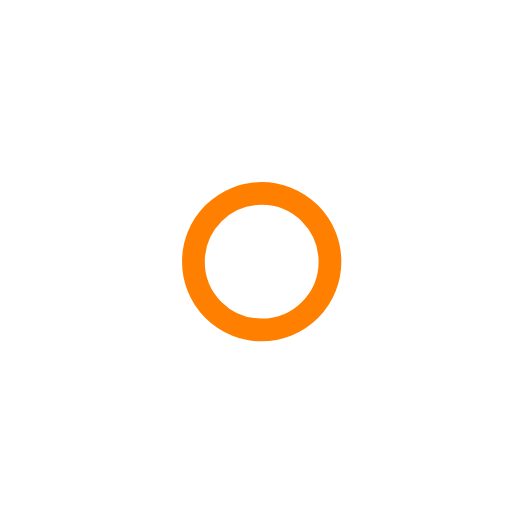
t = 0.00 s
t = 0.50 s: frame unchanged from t = 0.00 s, image omitted
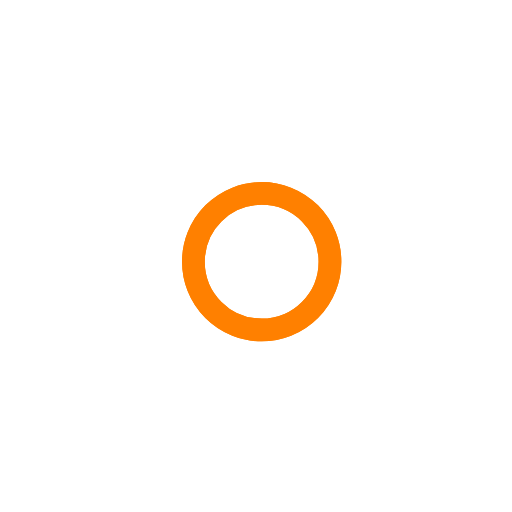
t = 1.50 s
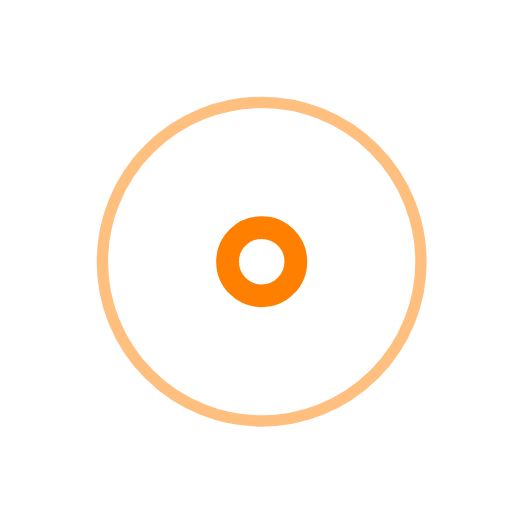
t = 2.25 s
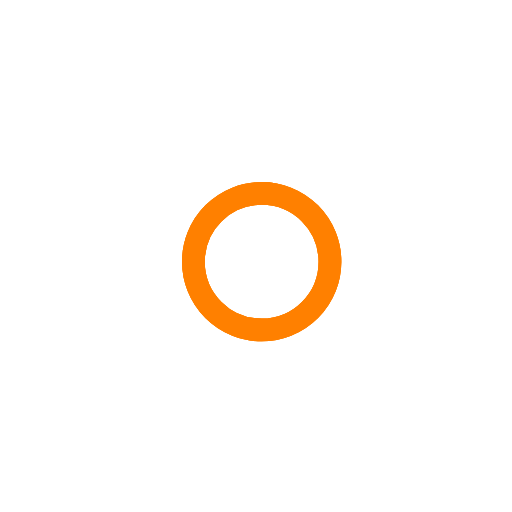
t = 3.00 s
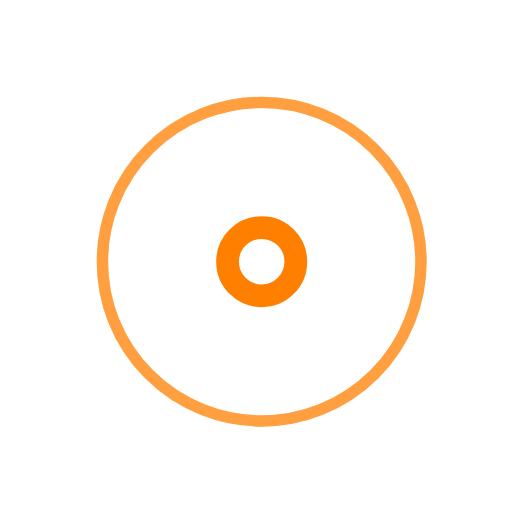
t = 3.75 s

The animated SVG that drew these frames (rendered in a browser with its animation timeline set to each time). Animation: 7 SMIL elements (animate=7); one cycle of 4.50 s, repeats indefinitely.

<svg viewBox="0 0 45 45" xmlns="http://www.w3.org/2000/svg" class="stroke" stroke="var(--dem-loader-color, #ff8000)">
    <g fill="none" fill-rule="evenodd" transform="translate(1 1)" stroke-width="2">
        <circle cx="22" cy="22" r="6" stroke-opacity="0">
            <animate attributeName="r"
                 begin="1.5s" dur="1.5s"
                 values="6;22"
                 calcMode="linear"
                 repeatCount="indefinite" />
            <animate attributeName="stroke-opacity"
                 begin="1.5s" dur="1.5s"
                 values="1;0" calcMode="linear"
                 repeatCount="indefinite" />
            <animate attributeName="stroke-width"
                 begin="1.5s" dur="1.5s"
                 values="2;0" calcMode="linear"
                 repeatCount="indefinite" />
        </circle>
        <circle cx="22" cy="22" r="6" stroke-opacity="0">
            <animate attributeName="r"
                 begin="3s" dur="1.5s"
                 values="6;22"
                 calcMode="linear"
                 repeatCount="indefinite" />
            <animate attributeName="stroke-opacity"
                 begin="3s" dur="1.5s"
                 values="1;0" calcMode="linear"
                 repeatCount="indefinite" />
            <animate attributeName="stroke-width"
                 begin="3s" dur="1.5s"
                 values="2;0" calcMode="linear"
                 repeatCount="indefinite" />
        </circle>
        <circle cx="22" cy="22" r="8">
            <animate attributeName="r"
                 begin="0s" dur=".5s"
                 values="6;1;2;3;4;5;6"
                 calcMode="linear"
                 repeatCount="indefinite" />
        </circle>
    </g>
</svg>
